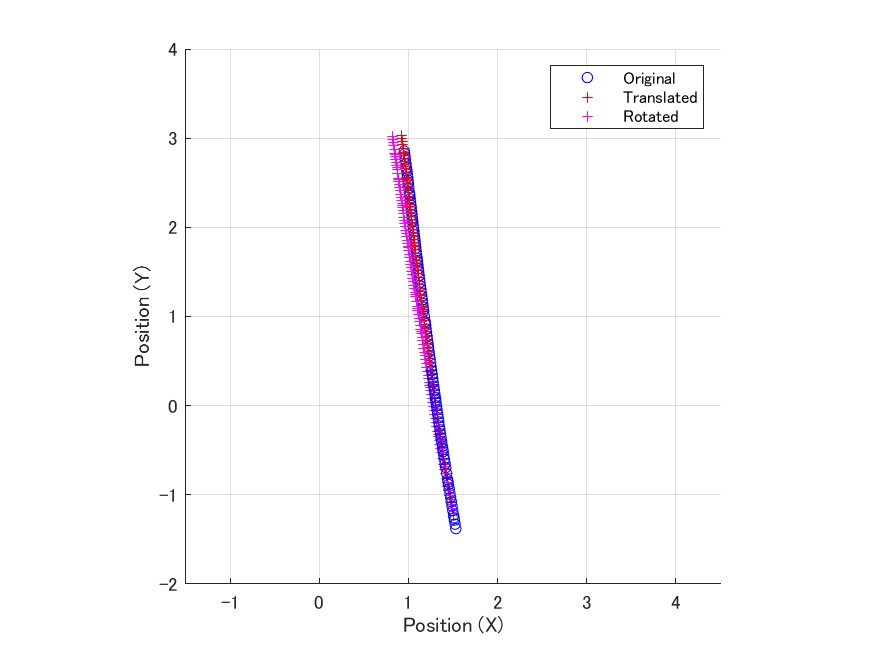

The data file committed next to this chart (first rows):
0, -1.20545039708059, 1.44989082106574, 1.50031219371196
0.008333, -1.156, 1.479, 1.491
0.01667, -1.111, 1.506, 1.482
0.025, -1.085, 1.521, 1.477
0.03333, -1.052, 1.539, 1.471
0.04167, -1.004, 1.566, 1.462
0.05, -0.9553, 1.592, 1.452
0.05833, -0.9058, 1.618, 1.443
0.06667, -0.858, 1.642, 1.434
0.075, -0.8115, 1.665, 1.425
0.08333, -0.7628, 1.688, 1.416
0.09167, -0.7129, 1.711, 1.406
0.1, -0.6838, 1.724, 1.401
0.1083, -0.6589, 1.735, 1.396
0.1167, -0.5904, 1.763, 1.383
0.125, -0.5233, 1.79, 1.371
0.1333, -0.4776, 1.807, 1.362
0.1417, -0.4317, 1.824, 1.354
0.15, -0.3854, 1.84, 1.345
0.1583, -0.3449, 1.854, 1.338
0.1667, -0.3206, 1.862, 1.334
0.175, -0.2857, 1.872, 1.327
0.1833, -0.2385, 1.887, 1.319
0.1917, -0.1921, 1.9, 1.311
0.2, -0.1462, 1.912, 1.303
0.2083, -0.1022, 1.923, 1.295
0.2167, -0.05872, 1.934, 1.288
0.225, -0.01409, 1.944, 1.28
0.2333, 0.03079, 1.953, 1.273
0.2417, 0.07612, 1.961, 1.265
0.25, 0.1214, 1.969, 1.258
0.2583, 0.1659, 1.976, 1.251
0.2667, 0.2051, 1.982, 1.244
0.275, 0.2278, 1.985, 1.241
0.2833, 0.259, 1.988, 1.235
0.2917, 0.3009, 1.993, 1.228
0.3, 0.3435, 1.996, 1.221
0.3083, 0.3869, 1.999, 1.214
0.3167, 0.4306, 2.001, 1.207
0.325, 0.4745, 2.002, 1.2
0.3333, 0.5165, 2.001, 1.193
0.3417, 0.5581, 2.001, 1.186
0.35, 0.6012, 2, 1.179
0.3583, 0.6444, 1.998, 1.173
0.3667, 0.6852, 1.995, 1.166
0.375, 0.7263, 1.991, 1.159
0.3833, 0.7691, 1.986, 1.153
0.3917, 0.8058, 1.982, 1.147
0.4, 0.8268, 1.979, 1.143
0.4083, 0.8571, 1.974, 1.139
0.4167, 0.8996, 1.967, 1.132
0.425, 0.9412, 1.959, 1.126
0.4333, 0.9823, 1.951, 1.12
0.4417, 1.024, 1.941, 1.113
0.45, 1.066, 1.931, 1.106
0.4583, 1.087, 1.926, 1.103
0.4667, 1.107, 1.92, 1.1
0.475, 1.168, 1.902, 1.09
0.4833, 1.222, 1.885, 1.082
0.4917, 1.243, 1.878, 1.079
0.5, 1.269, 1.869, 1.075
... 51 more rows
